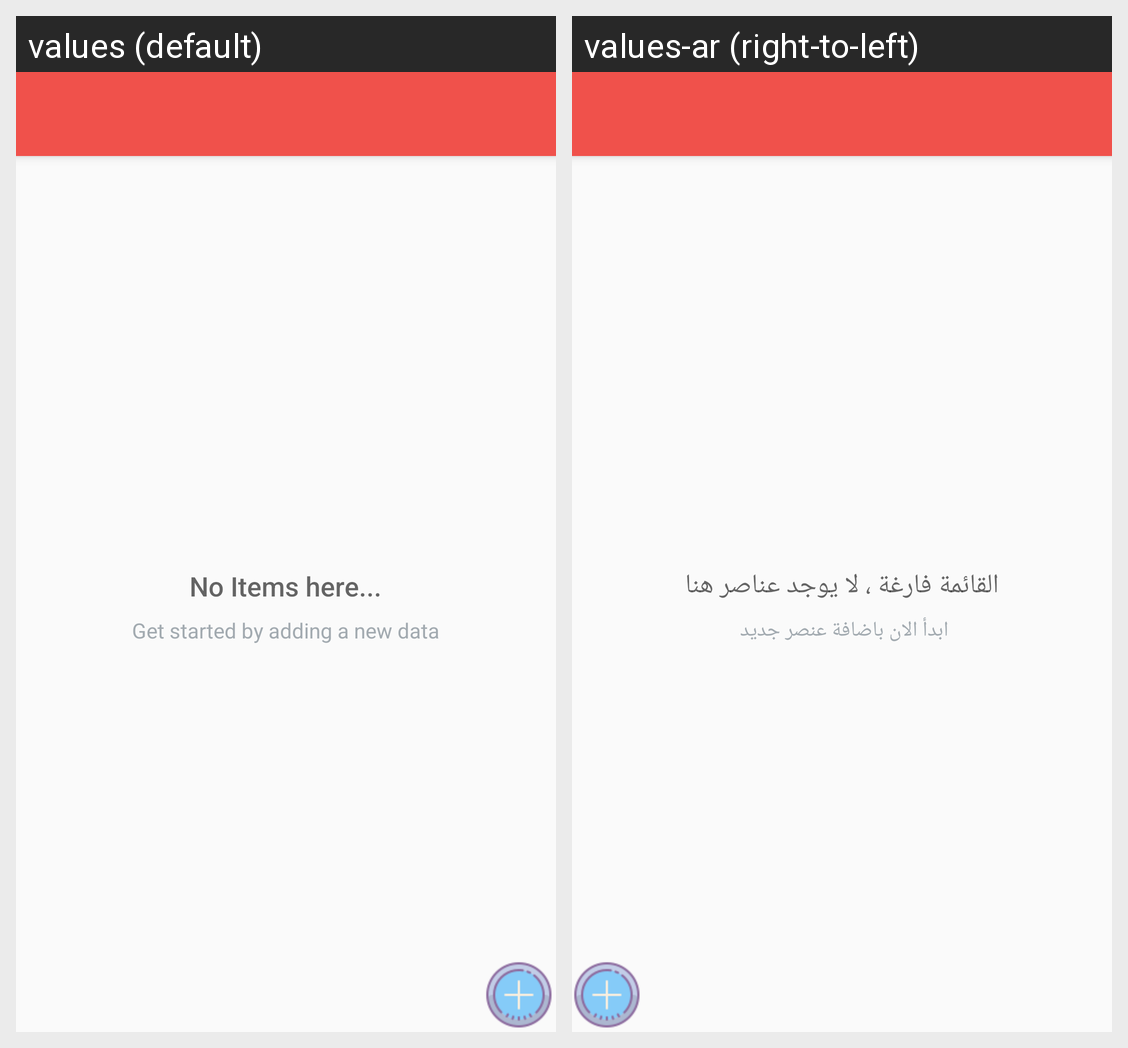

Translations of the strings shown on this Android screen, per locale in the grid:
Android screen res/layout/activity_main.xml rendered under 2 locales, left to right: values (default), values-ar (right-to-left). Device: Nexus 5 (rendered at 1080×1920; each locale shown at half size, 540×960, under a caption strip naming it); theme AppTheme.NoActionBar.
Strings drawn on this screen, with the default value and each locale's value (text and hints the layout hard-codes, and strings that could not be matched under every locale, appear in the picture but are not listed):

no_items_here
  values: No Items here...
  values-ar: القائمة فارغة ، لا يوجد عناصر هنا

get_started_by_adding_data
  values: Get started by adding a new data
  values-ar: ابدأ الان باضافة عنصر جديد
